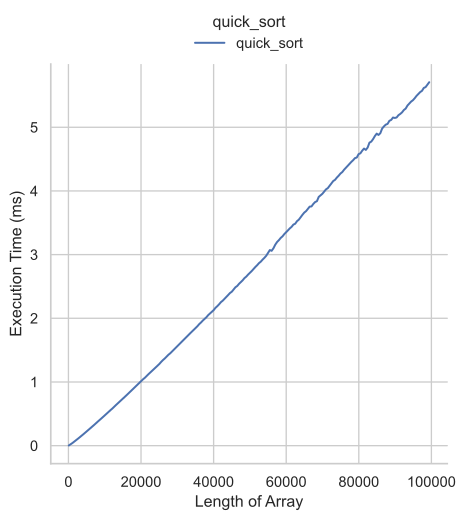

The data file committed next to this chart (first rows):
size, min_val, max_val, time, resolution, stdev, mad
100, 1, 2000000, 2720, 77.71, 972.3, 80.0
599, 1, 2000000, 20720, 80.62, 1502, 280.0
1098, 1, 2000000, 41040, 85.21, 2397, 440.5
1597, 1, 2000000, 62600, 85.42, 3374, 1000
2096, 1, 2000000, 84761, 84.79, 3134, 780.0
2595, 1, 2000000, 107960, 79.79, 4656, 1200
3094, 1, 2000000, 130441, 91.25, 4892, 1360
3593, 1, 2000000, 154221, 90.63, 4334, 1840
4092, 1, 2000000, 178242, 85.62, 5679, 1880
4591, 1, 2000000, 202342, 85.42, 6111, 2740
5090, 1, 2000000, 226642, 88.55, 5866, 2820
5589, 1, 2000000, 250942, 85.42, 6326, 3320
6088, 1, 2000000, 276582, 87.08, 6838, 3480
6587, 1, 2000000, 300622, 85.62, 7197, 4600
7086, 1, 2000000, 325883, 82.29, 7944, 4061
7585, 1, 2000000, 352943, 82.29, 7287, 4481
8084, 1, 2000000, 377563, 83.12, 7384, 4500
8583, 1, 2000000, 403803, 85.42, 8426, 4380
9082, 1, 2000000, 427683, 84.59, 9610, 5460
9581, 1, 2000000, 452704, 81.46, 8689, 5240
10080, 1, 2000000, 479824, 90.0, 8847, 5000
10579, 1, 2000000, 505024, 80.63, 9694, 5740
11078, 1, 2000000, 532184, 85.62, 9723, 5680
11577, 1, 2000000, 557305, 82.08, 12895, 6560
12076, 1, 2000000, 581624, 82.92, 10950, 6420
12575, 1, 2000000, 610704, 83.12, 11971, 6440
13074, 1, 2000000, 636785, 82.08, 11386, 8400
13573, 1, 2000000, 662706, 81.04, 10625, 7160
14072, 1, 2000000, 688346, 82.08, 12693, 7760
14571, 1, 2000000, 715586, 82.5, 16285, 8000
15070, 1, 2000000, 743326, 85.42, 11472, 7280
15569, 1, 2000000, 769126, 82.92, 11951, 7480
16068, 1, 2000000, 795186, 84.38, 11910, 7340
16567, 1, 2000000, 822706, 84.58, 12900, 7720
17066, 1, 2000000, 849347, 84.38, 16247, 8620
17565, 1, 2000000, 875146, 81.67, 13310, 7720
18064, 1, 2000000, 903687, 83.12, 13444, 9140
18563, 1, 2000000, 931207, 88.33, 13448, 8440
19062, 1, 2000000, 958488, 111.9, 13741, 7720
19561, 1, 2000000, 985348, 85.42, 16102, 9000
20060, 1, 2000000, 1014308, 85.42, 13793, 8380
20559, 1, 2000000, 1042328, 84.17, 15193, 9920
21058, 1, 2000000, 1065909, 87.08, 14741, 9100
21557, 1, 2000000, 1095628, 88.54, 17319, 11480
22056, 1, 2000000, 1122729, 85.21, 13889, 9160
22555, 1, 2000000, 1149549, 87.29, 16319, 9620
23054, 1, 2000000, 1178090, 85.83, 16919, 11600
23553, 1, 2000000, 1204150, 102.3, 15814, 10420
24052, 1, 2000000, 1230650, 85.0, 17478, 10120
24551, 1, 2000000, 1258350, 87.5, 16450, 11320
25050, 1, 2000000, 1282890, 86.46, 16704, 8000
25549, 1, 2000000, 1315350, 87.92, 18915, 11520
26048, 1, 2000000, 1344230, 89.38, 19728, 12480
26547, 1, 2000000, 1369130, 85.83, 19916, 13100
27046, 1, 2000000, 1398211, 87.92, 17925, 11160
27545, 1, 2000000, 1427131, 89.38, 18665, 10540
28044, 1, 2000000, 1450251, 88.75, 18444, 11720
28543, 1, 2000000, 1479031, 90.62, 20455, 11941
29042, 1, 2000000, 1510392, 99.17, 21650, 13960
29541, 1, 2000000, 1538152, 88.34, 19730, 14100
... 140 more rows
